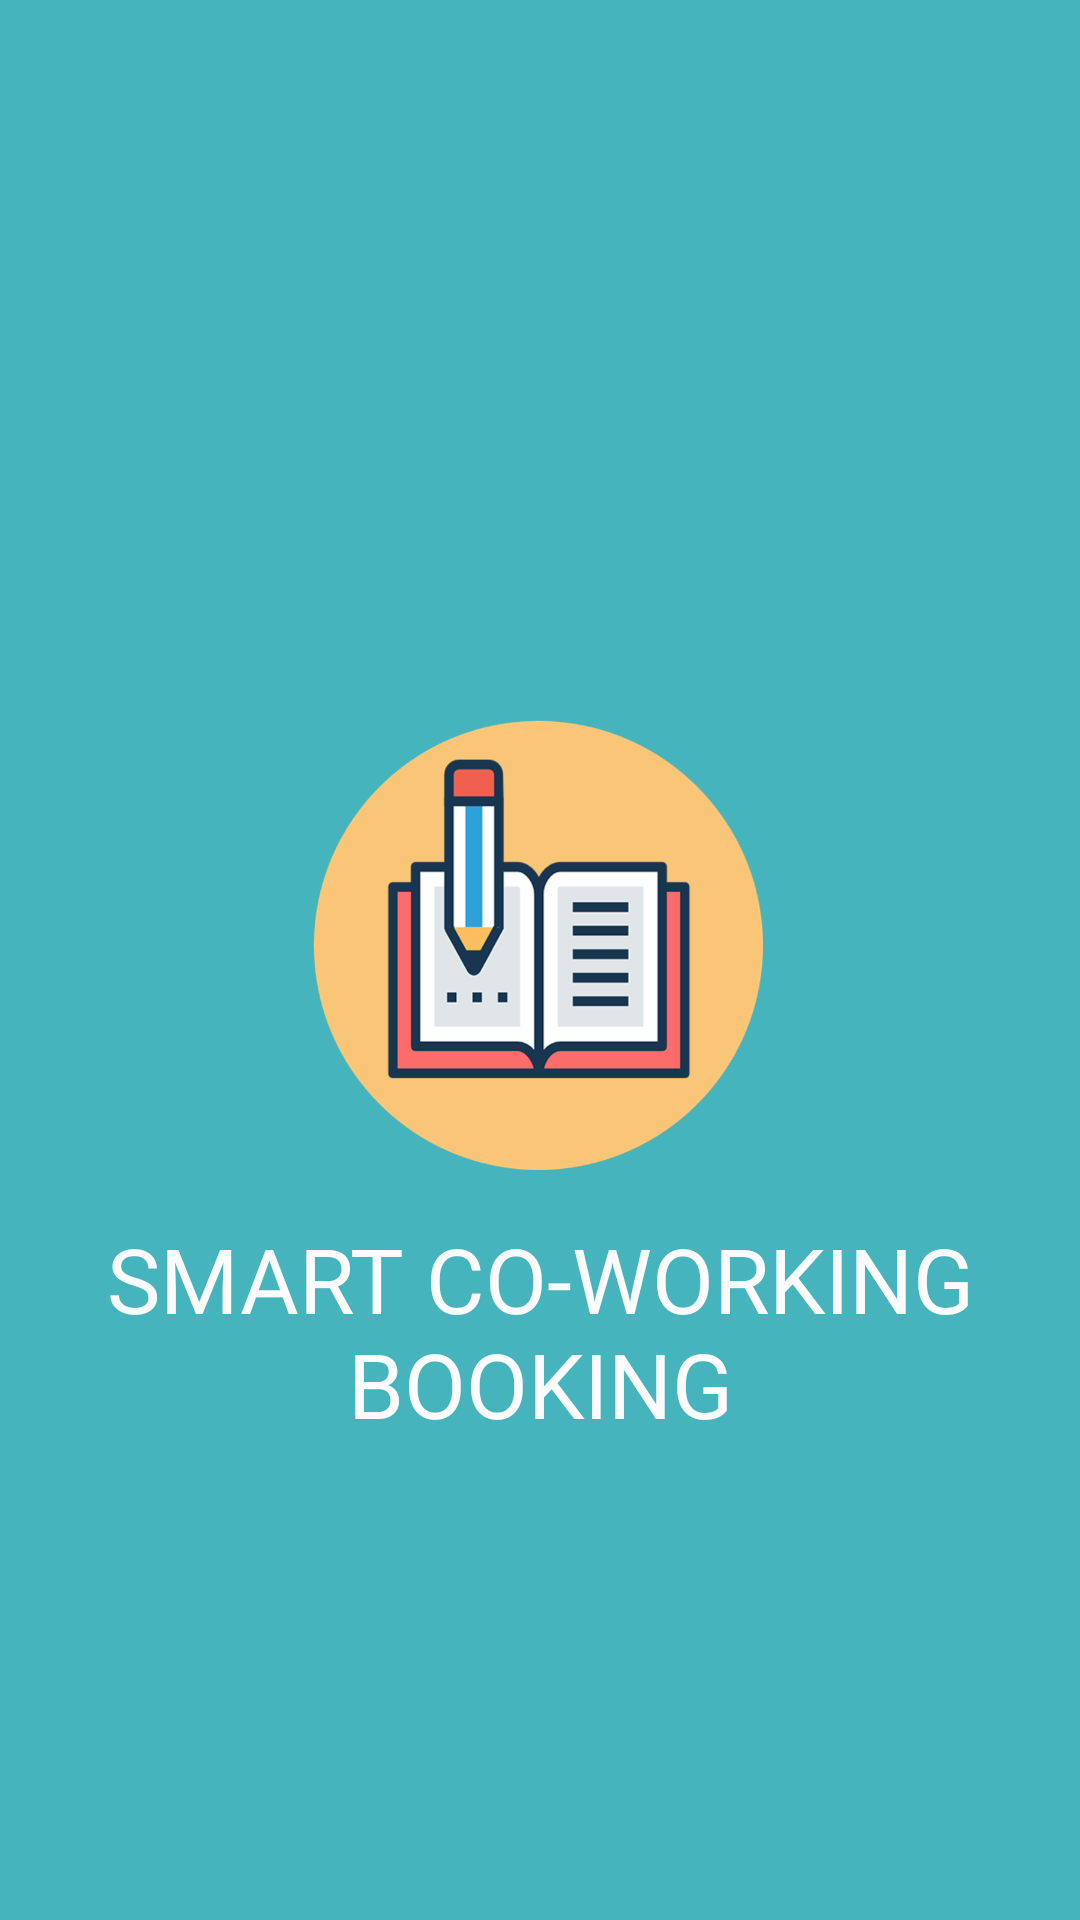

Here is an Android app screen rendered from its layout file. Give the layout XML and the strings, colors and styles it references.
<!-- AndroidManifest.xml: application theme AppTheme -->
<!-- res/layout/activity_splash.xml -->
<?xml version="1.0" encoding="utf-8"?>
<androidx.constraintlayout.widget.ConstraintLayout xmlns:android="http://schemas.android.com/apk/res/android"
    xmlns:app="http://schemas.android.com/apk/res-auto"
    xmlns:tools="http://schemas.android.com/tools"
    android:layout_width="match_parent"
    android:layout_height="match_parent"
    android:background="@color/backgroundSplashColor"
    tools:context=".MainActivity">

    <TextView
        android:id="@+id/title_splash"
        android:layout_width="0dp"
        android:layout_height="wrap_content"
        android:layout_marginStart="16dp"
        android:layout_marginLeft="16dp"
        android:layout_marginTop="16dp"
        android:layout_marginEnd="16dp"
        android:layout_marginRight="16dp"
        android:text="@string/app_name"
        android:textAlignment="center"
        android:textAllCaps="true"
        android:textColor="@color/textColorSplash"
        android:textSize="30sp"
        app:layout_constraintEnd_toEndOf="parent"
        app:layout_constraintStart_toStartOf="parent"
        app:layout_constraintTop_toBottomOf="@+id/iconSplash"
        android:gravity="center_horizontal" />

    <ImageView
        android:id="@+id/iconSplash"
        android:layout_width="150dp"
        android:layout_height="150dp"
        android:layout_marginStart="16dp"
        android:layout_marginLeft="16dp"
        android:layout_marginTop="240dp"
        android:layout_marginEnd="16dp"
        android:layout_marginRight="16dp"
        android:contentDescription="TODO"
        app:layout_constraintEnd_toEndOf="parent"
        app:layout_constraintHorizontal_bias="0.497"
        app:layout_constraintStart_toStartOf="parent"
        app:layout_constraintTop_toTopOf="parent"
        app:srcCompat="@drawable/icon_smart_coworking" />
</androidx.constraintlayout.widget.ConstraintLayout>
<!-- resources referenced by this layout -->
<resources>
  <color name="backgroundSplashColor">#45B4BD</color>
  <color name="textColorSplash">#FCFCFC</color>
  <!-- drawable icon_smart_coworking: png bitmap (drawable-hdpi, 25010 bytes) -->
  <string name="app_name">Smart Co-working Booking</string>
  <style name="AppTheme" parent="Theme.AppCompat.Light.DarkActionBar">
          
          <item name="colorPrimary">@color/backgroundSplashColor</item>
          <item name="colorPrimaryDark">@color/colorPrimaryDark</item>
          <item name="colorAccent">@color/colorAccent</item>
      </style>
  <color name="colorPrimaryDark">#00574B</color>
  <color name="colorAccent">#D81B60</color>
</resources>
